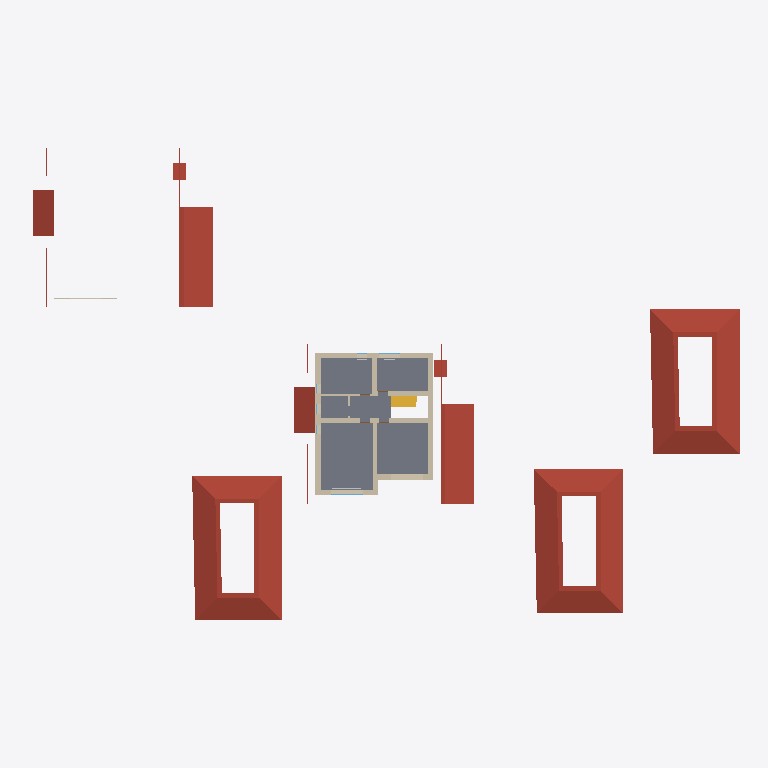
Plan cut of the same IFC building model at storey '2 эт' (level 3.20 m, cut at 4.60 m), seen from above with north up, elements coloured by IFC class: 14 walls (beige), 9 roofs (red-brown), 1 slab (grey), 1 stair flight (yellow), 1 window (light blue). Cut surfaces are drawn darker.
Extent 63.3 m × 42.1 m × 8.7 m (x, y, z). Storeys (5): 1 эт at 0.00 m; 1 эт_ОВ1 at 0.00 m; 2 эт at 3.20 m; 2 эт_ОВ1 at 3.20 m; Кровля at 6.20 m. Elements (236): 136 IfcWall, 17 IfcWindow, 16 IfcSlab, 14 IfcSpaceHeater, 12 IfcDoor, 11 IfcRoof, 8 IfcColumn, 8 IfcPipeSegment, 8 IfcStairFlight, 6 IfcRailing.

HEADER;
FILE_DESCRIPTION(('ViewDefinition [Renga View]'),'2;1');
FILE_NAME('Renga коттедж для сериала_v4.ifc','2025-03-18T15:28:33',(''),(''),'IfcPlusPlus','Renga Professional 8.4.16817.0','');
FILE_SCHEMA(('IFC4'));
ENDSEC;
DATA;
#28=IFCPROJECT('2d4J4_DD9AQhJSAeEumYGK',$,$,$,$,$,$,(#5),#27);
#34=IFCSITE('1He3tZn$RoGRWM3MoIGi77',$,$,$,$,#33,$,$,.ELEMENT.,$,$,$,$,$);
#40=IFCBUILDING('3p7dXSxDArI9bq8a_ef7Us',$,$,$,$,#39,$,$,.ELEMENT.,$,$,$);
#52=IFCBUILDINGSTOREY('10j525UPTEIRdPU5z8tiSN',$,'1 эт',$,$,#51,$,$,.ELEMENT.,0.0);
#58=IFCBUILDINGSTOREY('2DcnvKlhr4Cwwln1mDj202',$,'2 эт',$,$,#57,$,$,.ELEMENT.,3200.0);
#64=IFCBUILDINGSTOREY('2gE0APJrXAr91gUkFdaC7K',$,'Кровля',$,$,#63,$,$,.ELEMENT.,6200.0);
#70=IFCBUILDINGSTOREY('2TCElJxy9EXv3M1XCBmelV',$,'1 эт_ОВ1',$,$,#69,$,$,.ELEMENT.,0.0);
#76=IFCBUILDINGSTOREY('02WuRGmM17W8eX14TIxWYR',$,'2 эт_ОВ1',$,$,#75,$,$,.ELEMENT.,3200.0);
#15849=IFCSLAB('2LMT6dr5D0uAgU05dWwMlS',$,'Перекрытие: 270,00 мм',$,$,#15854,#15910,$,.FLOOR.);
#16491=IFCROOF('2m6QI8329EjgMaglFnW9st',$,'Крыша: 200,00 мм',$,$,#16496,#16560,$,.NOTDEFINED.);
#16346=IFCROOF('0qFDIuP1nByRxkq6O7nQYy',$,'Крыша: 200,00 мм',$,$,#16351,#16415,$,.NOTDEFINED.);
#16420=IFCROOF('34UlSAXxj3eujKy1CDbcM8',$,'Крыша: 200,00 мм',$,$,#16425,#16489,$,.NOTDEFINED.);
#16612=IFCROOF('2dNzMkG0fBFu6IgTmRBMug',$,'Крыша: 200,00 мм',$,$,#16617,#16693,$,.NOTDEFINED.);
#16164=IFCROOF('3bo$Hi52HEYBiitpAc3rXH',$,'Крыша: 200,00 мм',$,$,#16169,#16245,$,.NOTDEFINED.);
#16246=IFCROOF('1llQoguiHCgOloZgPec6DA',$,'Крыша: 200,00 мм',$,$,#16251,#16295,$,.NOTDEFINED.);
#16694=IFCROOF('2CMD6GeL96dfMBTwBKk79k',$,'Крыша: 200,00 мм',$,$,#16699,#16743,$,.NOTDEFINED.);
#1620=IFCWALL('3QGo47ZmH1TeJkXYdgkf0A',$,'Стена: 480,00 мм',$,$,#1625,#1751,$,.STANDARD.);
#1449=IFCWALL('37kPI9ivrCKu2VhG8LTuF4',$,'Стена: 480,00 мм',$,$,#1454,#1517,$,.STANDARD.);
#1518=IFCWALL('1LIp3vvCzC8fqW0baH8ndX',$,'Стена: 480,00 мм',$,$,#1523,#1619,$,.STANDARD.);
#1752=IFCWALL('0$l2b_pE532fAz55tY4Zdo',$,'Стена: 400,00 мм',$,$,#1757,#1854,$,.STANDARD.);
#17072=IFCSTAIRFLIGHT('3OspL3Vmz9VxHoRuc6CwjK',$,'Лестница: 8 шт x 287,50 мм x 200,00 мм',$,$,#17077,#17085,$,$,$,$,$,.NOTDEFINED.);
#1364=IFCWALL('2NWOx$LlbErAvnwJiJSXhu',$,'Стена: 480,00 мм',$,$,#1369,#1448,$,.STANDARD.);
#1228=IFCWALL('2ICYy52YXClOcqtbpDM00w',$,'Стена: 480,00 мм',$,$,#1233,#1309,$,.STANDARD.);
#1855=IFCWALL('3sX8dkUmXAeORCShVl3Hfp',$,'Стена: 400,00 мм',$,$,#1860,#1906,$,.STANDARD.);
#1907=IFCWALL('3oTXHz0of6HOebwigrKt3E',$,'Стена: 400,00 мм',$,$,#1912,#1984,$,.STANDARD.);
#16296=IFCROOF('31pUIOQW55rv8PTgdKJFoe',$,'Крыша: 200,00 мм',$,$,#16301,#16345,$,.NOTDEFINED.);
#16744=IFCROOF('2w9ljye4v5rgJxrB3RIqB_',$,'Крыша: 200,00 мм',$,$,#16749,#16793,$,.NOTDEFINED.);
#1985=IFCWALL('1L1uj4BE9FIewdV5is2wW2',$,'Стена: 400,00 мм',$,$,#1990,#2036,$,.STANDARD.);
#4037=IFCWALL('0OgrNK3hf2Ruzm4rTf60U7',$,'Стена: 10,00 мм',$,$,#4042,#4160,$,.STANDARD.);
#2037=IFCWALL('2a3MyJwUX7efXPfkfVLJKk',$,'Стена: 160,00 мм',$,$,#2042,#2112,$,.STANDARD.);
#1311=IFCWALL('2WuDZyr6DFjglgG96MRC8u',$,'Стена: 480,00 мм',$,$,#1316,#1363,$,.STANDARD.);
#8437=IFCWALL('255OyOuMHDo8yN9BJtQJrW',$,'Стена: 10,00 мм',$,$,#8442,#8514,$,.STANDARD.);
#4277=IFCWALL('3e7spXW5DBOhymD1zlV_VE',$,'Стена: 10,00 мм',$,$,#4282,#4342,$,.STANDARD.);
#12744=IFCWINDOW('1lFeRuCk13tP8sjaBFUklN',$,'Окно - BWS_2800х1700: 2 800,00 мм x 2 500,00 мм',$,$,#13073,#13066,$,2500.0,2800.0,$,$,$);
ENDSEC;